Labelled photos from "classification_dataset", an image-classification folder in HarishRaghav25/Rice-and-Maize-pest-detection. The possible labels are: maize curvularia leaf spot, maize maydis leaf blight, maize sorghum downy mildew, maize turcicum leaf blight, maize healthy, maize aphid, maize fall armyworm, rice bacterial leaf blight, rice brown spot, rice false smut, rice leaf sheath blight, rice healthy, rice leaf folder, rice skipper, rice white stem borer, rice yellow stem borer.

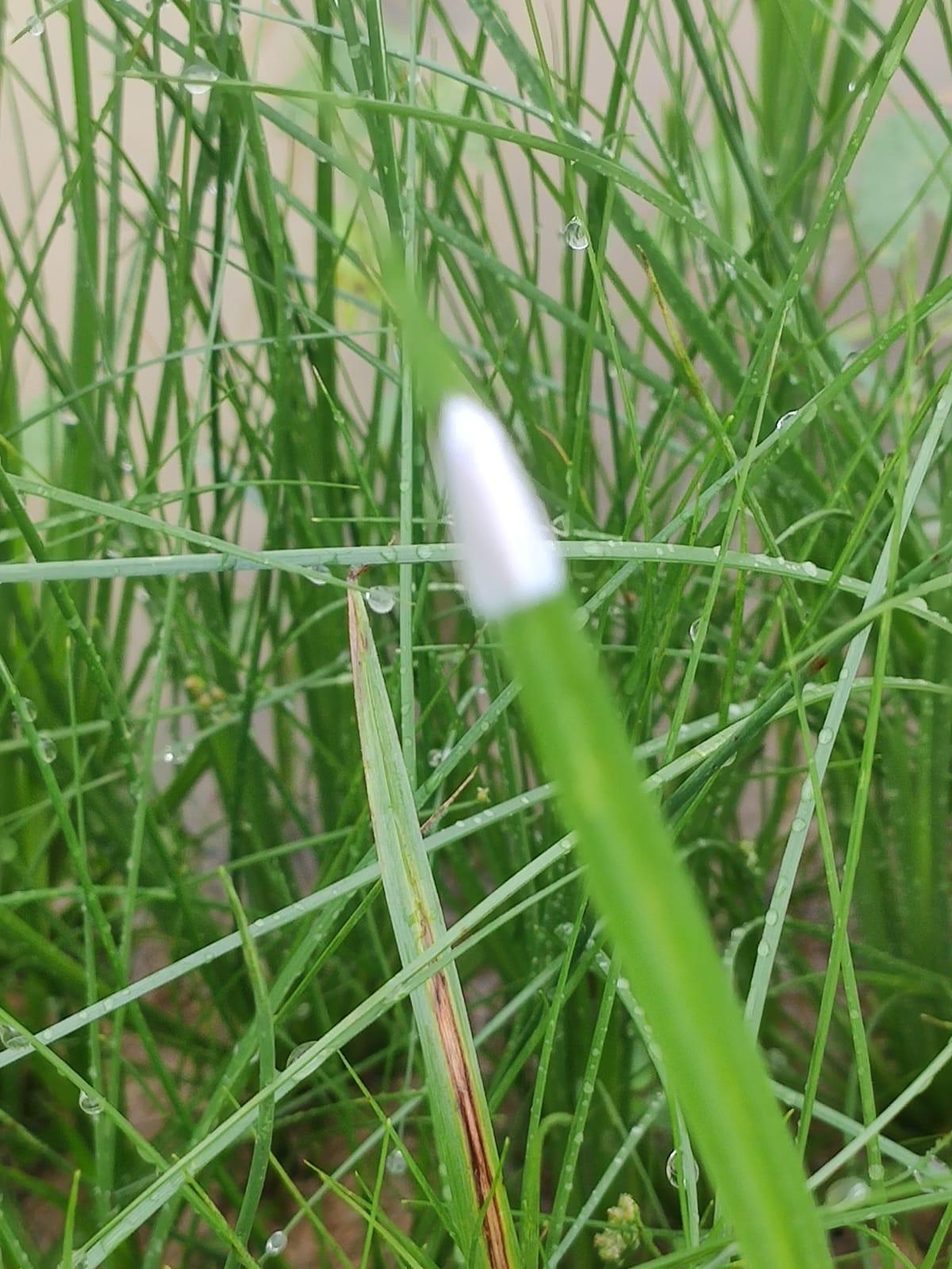
Label: rice white stem borer

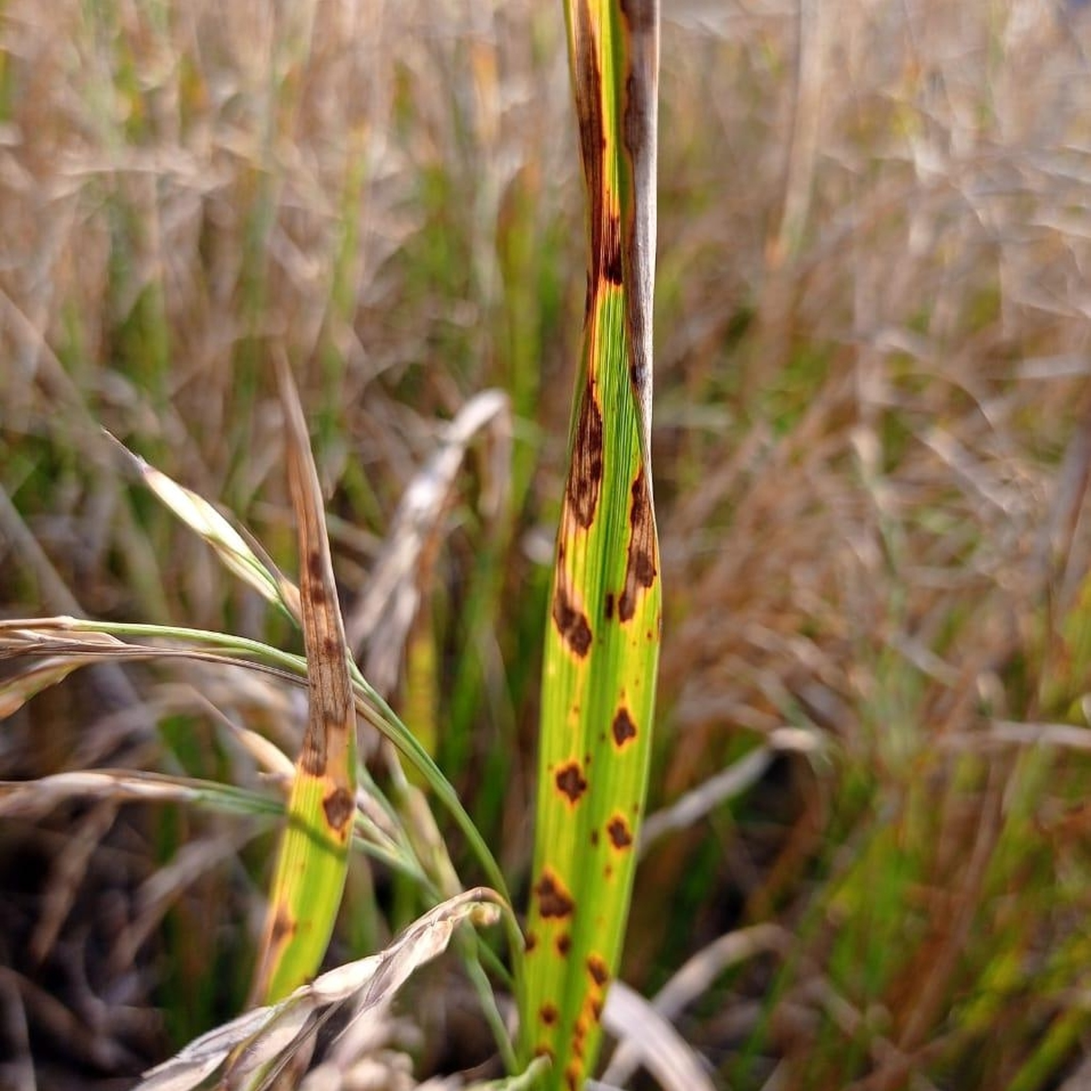
Label: rice brown spot

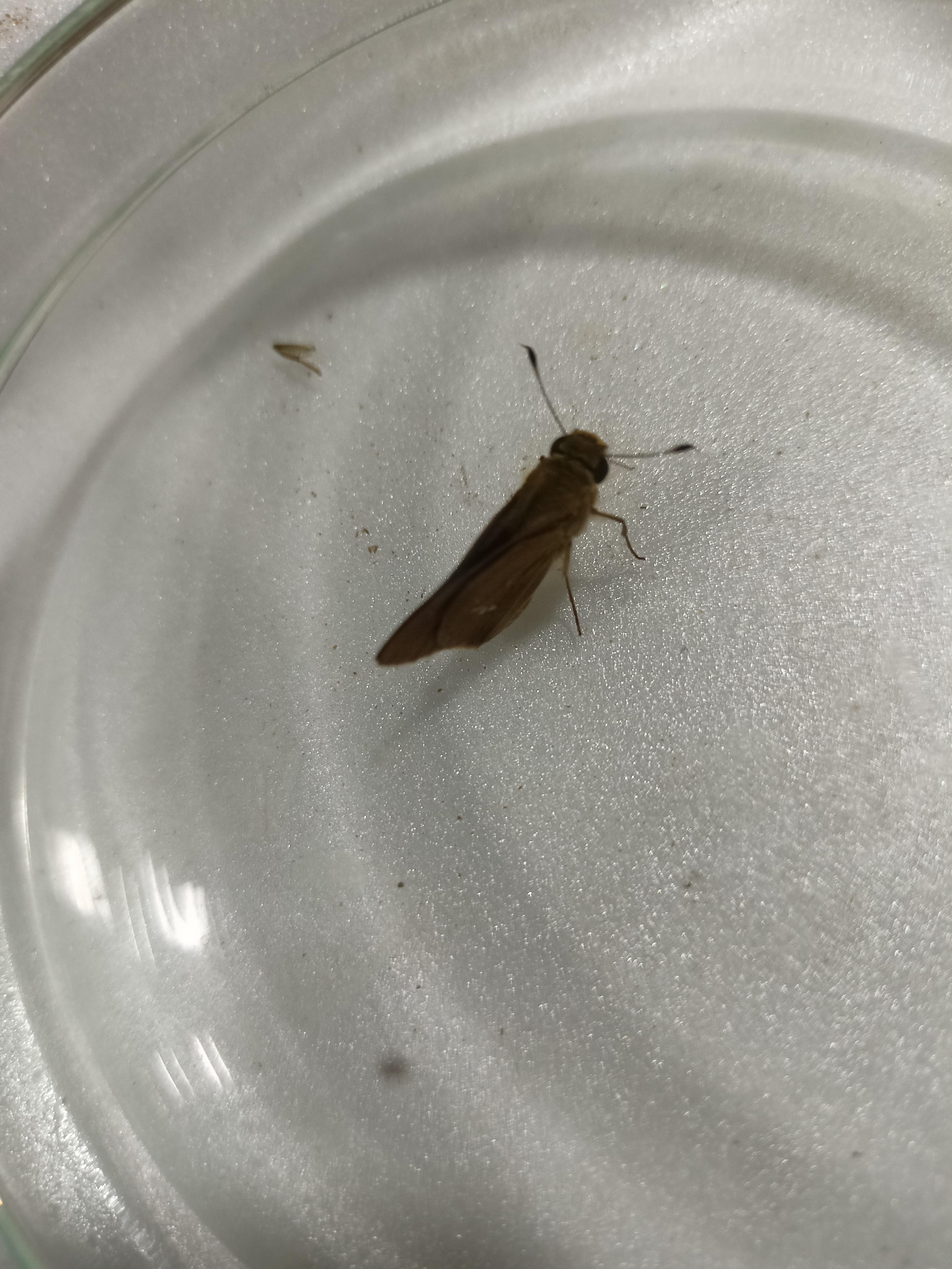
Label: rice skipper

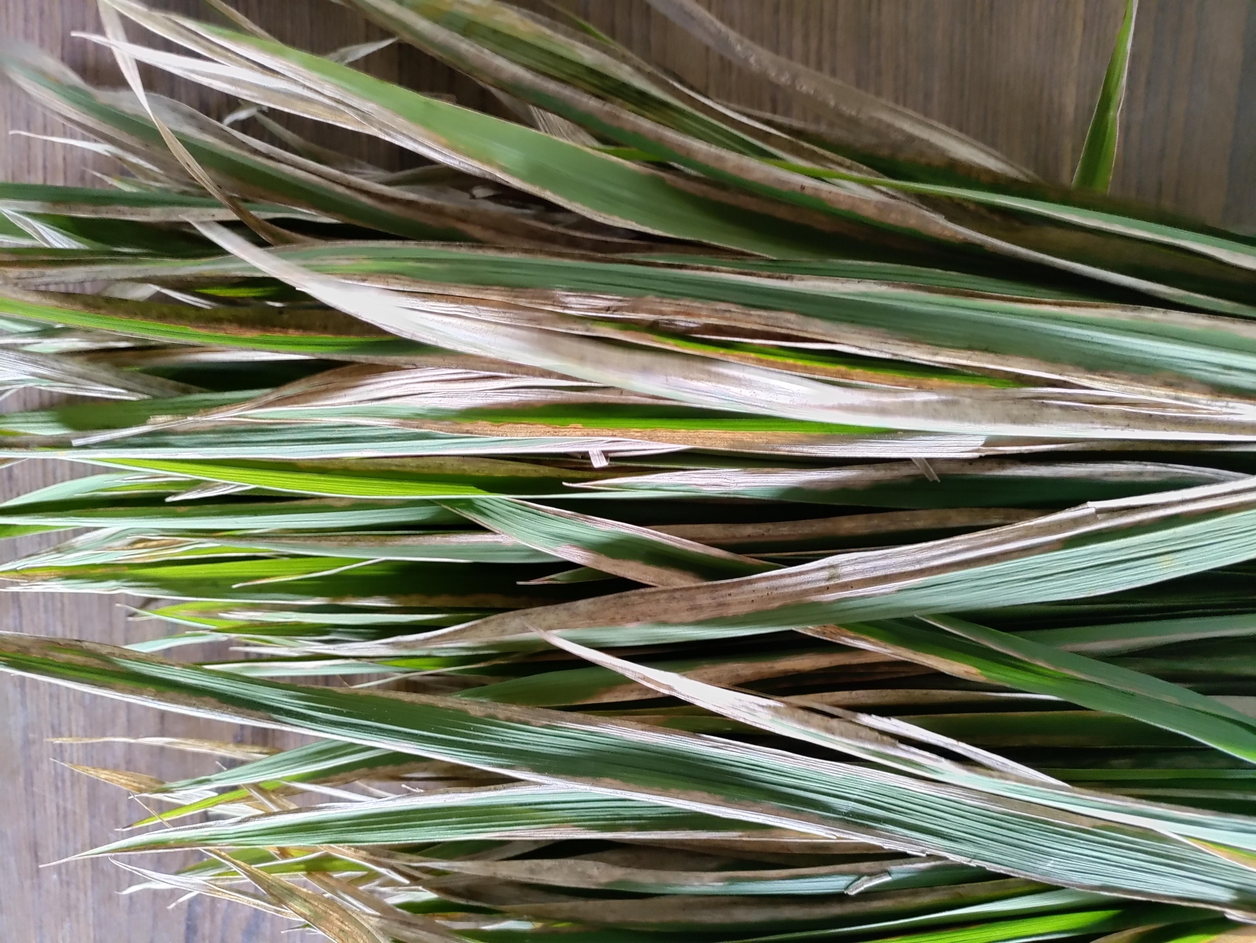
Label: rice bacterial leaf blight

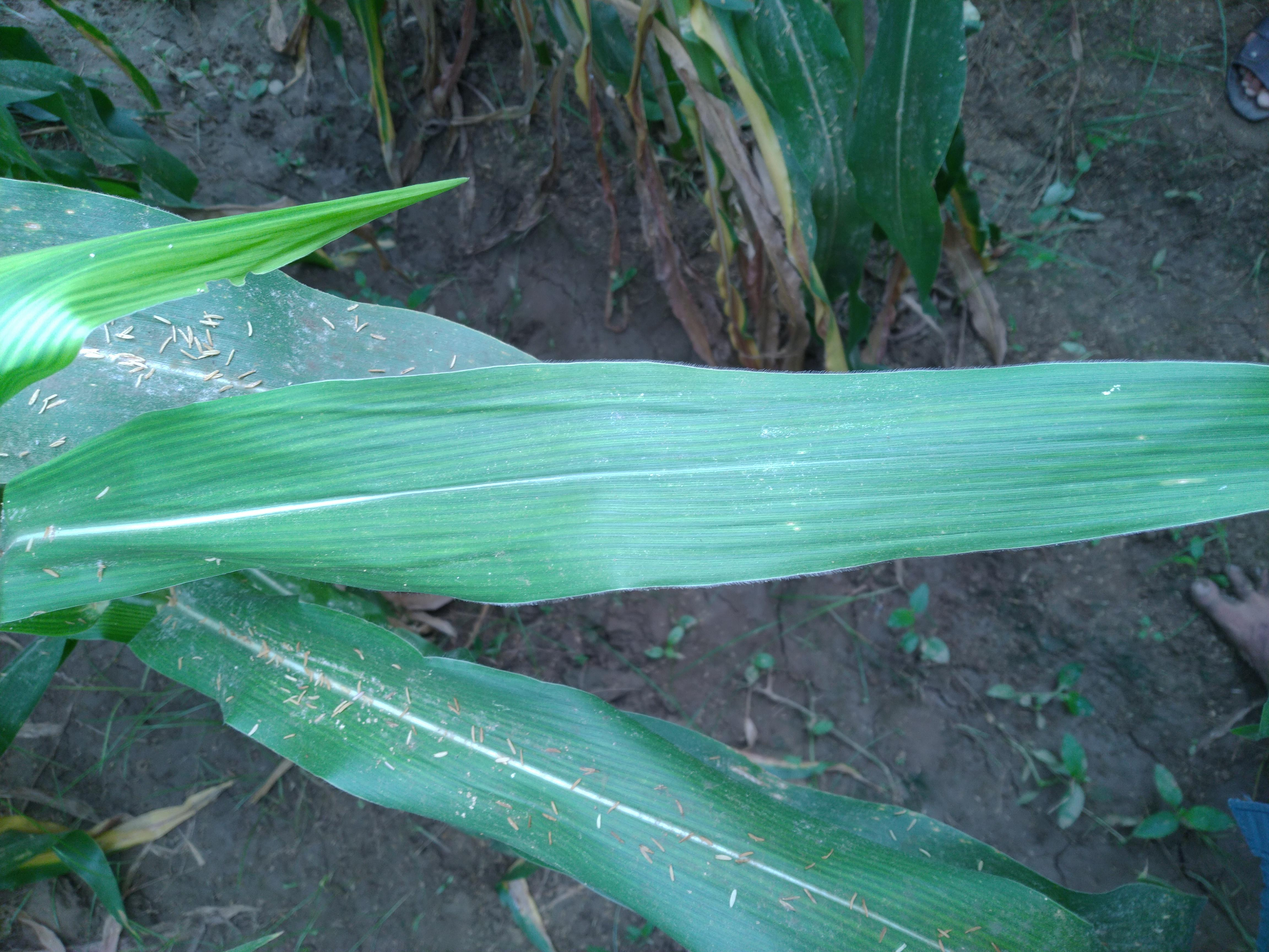
Label: maize healthy

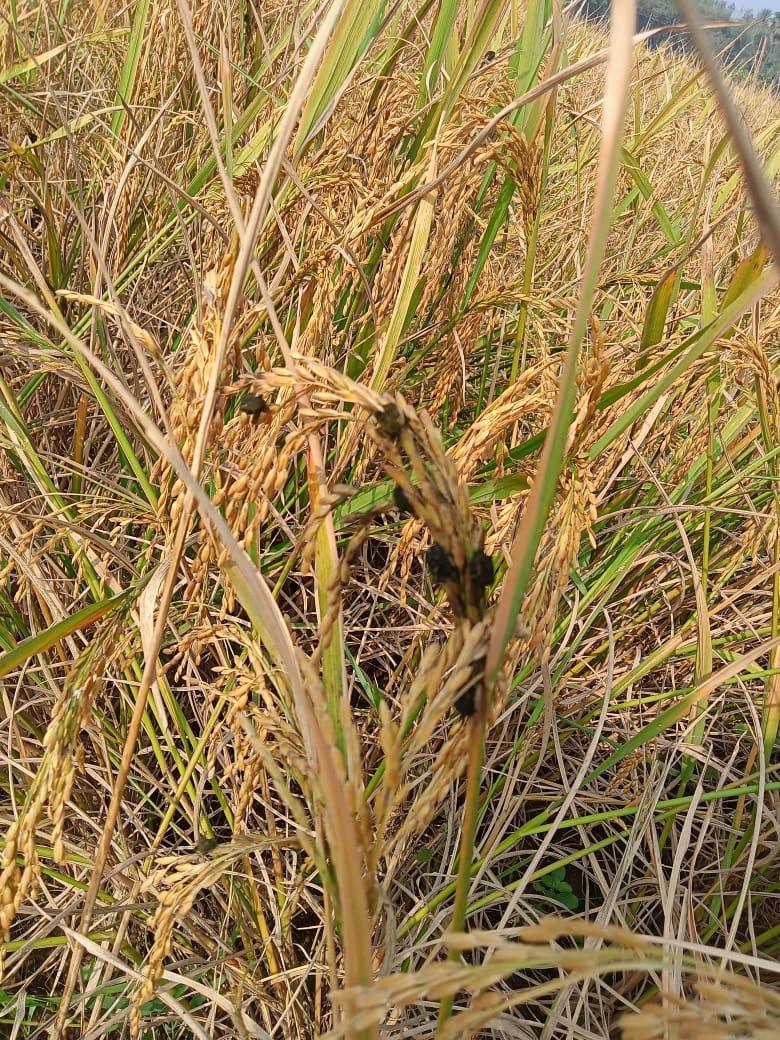
Label: rice false smut
